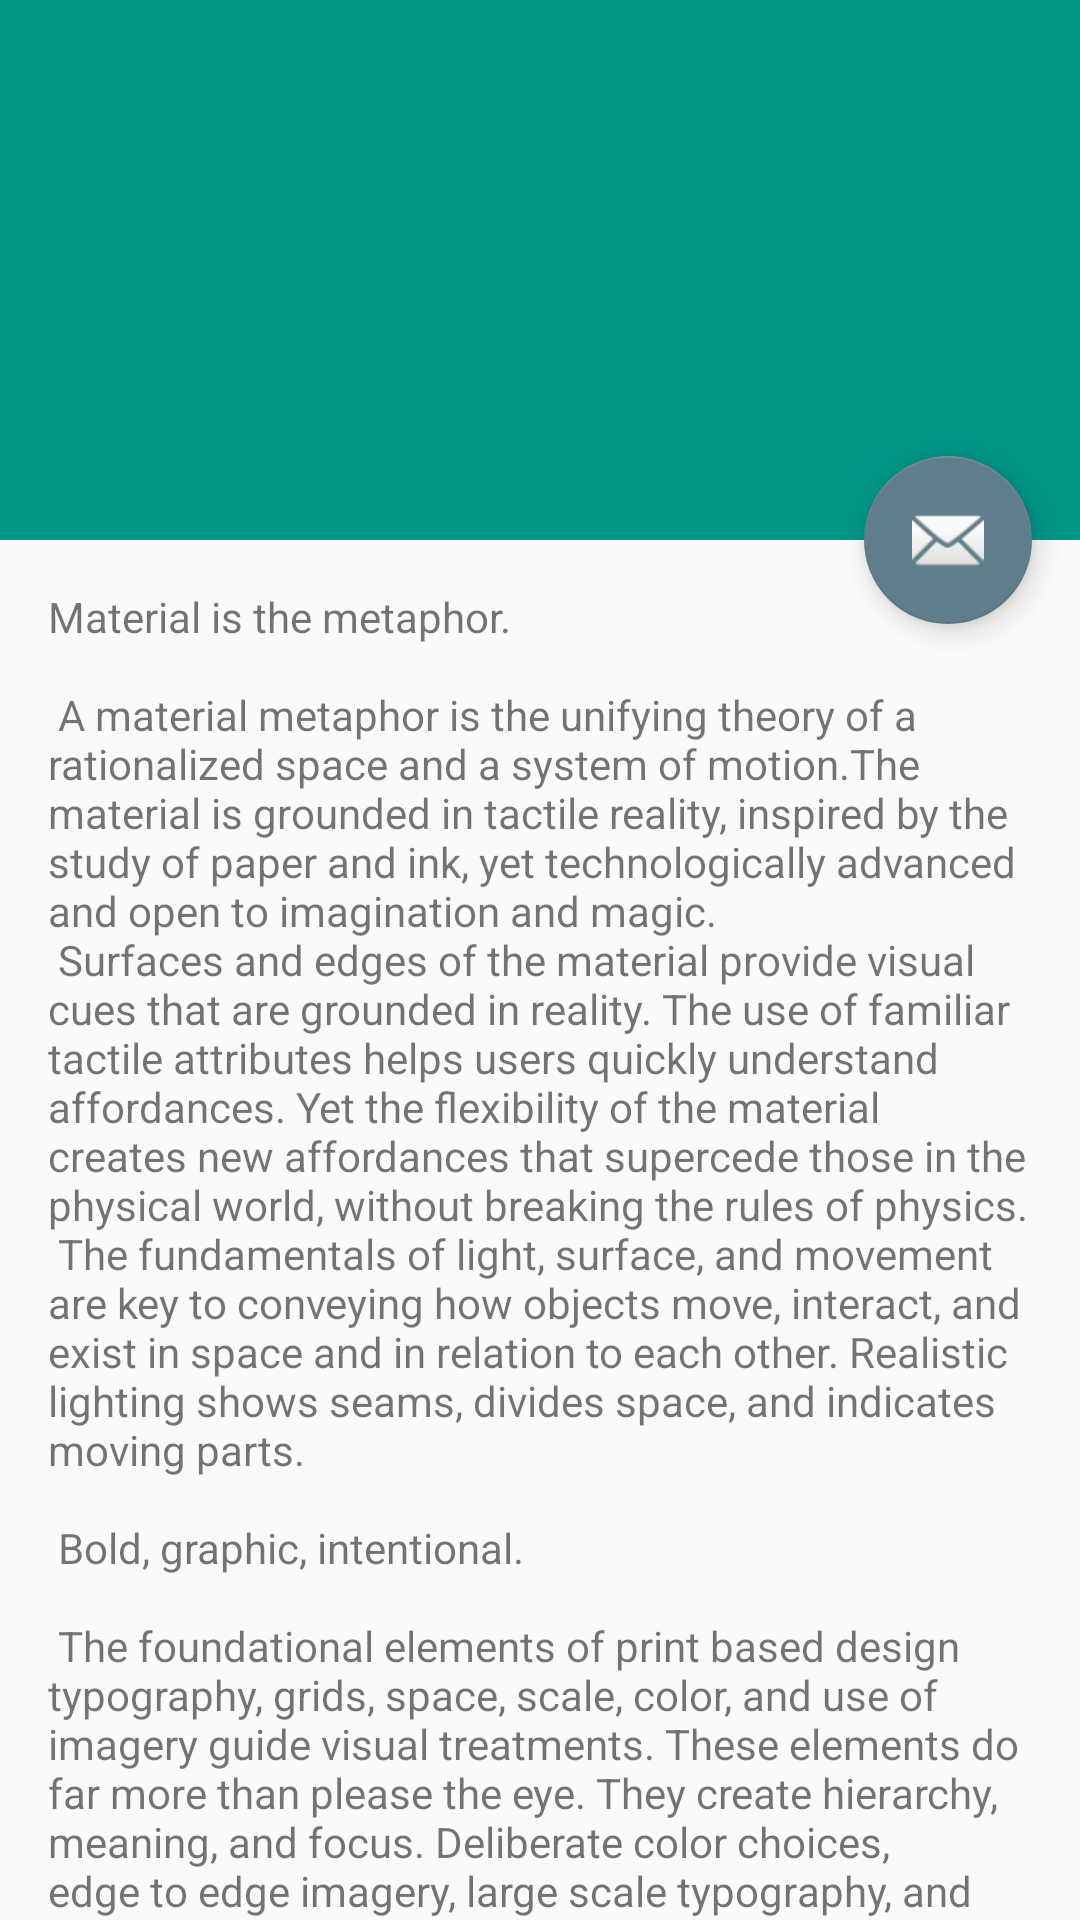

This screen was rendered from an Android layout file. Write that file and the resources it references.
<!-- AndroidManifest.xml: application theme AppTheme -->
<!-- res/layout/activity_profile.xml -->
<?xml version="1.0" encoding="utf-8"?>
<android.support.design.widget.CoordinatorLayout xmlns:android="http://schemas.android.com/apk/res/android"
    xmlns:app="http://schemas.android.com/apk/res-auto"
    xmlns:tools="http://schemas.android.com/tools"
    android:layout_width="match_parent"
    android:layout_height="match_parent"
    android:fitsSystemWindows="true"
    tools:context="com.prasilabs.dropme.activities.ProfileActivity">

    <android.support.design.widget.AppBarLayout
        android:id="@+id/app_bar"
        android:layout_width="match_parent"
        android:layout_height="@dimen/app_bar_height"
        android:fitsSystemWindows="true"
        android:theme="@style/AppTheme.AppBarOverlay">

        <android.support.design.widget.CollapsingToolbarLayout
            android:id="@+id/toolbar_layout"
            android:layout_width="match_parent"
            android:layout_height="match_parent"
            android:fitsSystemWindows="true"
            app:contentScrim="?attr/colorPrimary"
            app:layout_scrollFlags="scroll|exitUntilCollapsed">

            <LinearLayout
                android:layout_width="match_parent"
                android:layout_height="match_parent"
                android:orientation="vertical">


                <android.support.v7.widget.Toolbar
                    android:id="@+id/toolbar"
                    android:layout_width="match_parent"
                    android:layout_height="?attr/actionBarSize"
                    app:layout_collapseMode="pin"
                    app:popupTheme="@style/AppTheme.PopupOverlay" />

                <ImageView
                    android:id="@+id/user_image"
                    android:layout_width="100dp"
                    android:layout_height="100dp"
                    android:layout_gravity="center"/>

            </LinearLayout>

        </android.support.design.widget.CollapsingToolbarLayout>


    </android.support.design.widget.AppBarLayout>

    <include layout="@layout/content_profile" />

    <android.support.design.widget.FloatingActionButton
        android:id="@+id/fab"
        android:layout_width="wrap_content"
        android:layout_height="wrap_content"
        android:layout_margin="@dimen/fab_margin"
        android:src="@android:drawable/ic_dialog_email"
        app:layout_anchor="@id/app_bar"
        app:layout_anchorGravity="bottom|end" />

</android.support.design.widget.CoordinatorLayout>
<!-- res/layout/content_profile.xml (included above) -->
<?xml version="1.0" encoding="utf-8"?>
<android.support.v4.widget.NestedScrollView xmlns:android="http://schemas.android.com/apk/res/android"
    xmlns:app="http://schemas.android.com/apk/res-auto"
    xmlns:tools="http://schemas.android.com/tools"
    android:layout_width="match_parent"
    android:layout_height="match_parent"
    app:layout_behavior="@string/appbar_scrolling_view_behavior"
    tools:context="com.prasilabs.dropme.activities.ProfileActivity"
    tools:showIn="@layout/fragment_profile">

    <TextView
        android:layout_width="wrap_content"
        android:layout_height="wrap_content"
        android:layout_margin="@dimen/text_margin"
        android:text="@string/large_text" />

</android.support.v4.widget.NestedScrollView>
<!-- res/layout/fragment_profile.xml (included above) -->
<?xml version="1.0" encoding="utf-8"?>
<android.support.design.widget.CoordinatorLayout xmlns:android="http://schemas.android.com/apk/res/android"
    xmlns:app="http://schemas.android.com/apk/res-auto"
    xmlns:tools="http://schemas.android.com/tools"
    android:layout_width="match_parent"
    android:layout_height="match_parent"
    android:fitsSystemWindows="true">

    <android.support.design.widget.AppBarLayout
        android:id="@+id/app_bar"
        android:layout_width="match_parent"
        android:layout_height="@dimen/app_bar_height"
        android:fitsSystemWindows="true"
        android:theme="@style/AppTheme.AppBarOverlay">

        <android.support.design.widget.CollapsingToolbarLayout
            android:id="@+id/toolbar_layout"
            android:layout_width="match_parent"
            android:layout_height="match_parent"
            android:fitsSystemWindows="true"
            app:contentScrim="?attr/colorPrimary"
            app:layout_scrollFlags="scroll|exitUntilCollapsed">

            <LinearLayout
                android:layout_width="match_parent"
                android:layout_height="match_parent"
                android:orientation="vertical">


                <android.support.v7.widget.Toolbar
                    android:id="@+id/toolbar"
                    android:layout_width="match_parent"
                    android:layout_height="?attr/actionBarSize"
                    app:layout_collapseMode="pin"
                    app:popupTheme="@style/AppTheme.PopupOverlay" />

                <ImageView
                    android:id="@+id/user_image"
                    android:layout_width="100dp"
                    android:layout_height="100dp"
                    android:layout_gravity="center"/>

            </LinearLayout>

        </android.support.design.widget.CollapsingToolbarLayout>


    </android.support.design.widget.AppBarLayout>

    <include layout="@layout/content_profile" />

    <android.support.design.widget.FloatingActionButton
        android:id="@+id/fab"
        android:layout_width="wrap_content"
        android:layout_height="wrap_content"
        android:layout_margin="@dimen/fab_margin"
        android:src="@android:drawable/ic_dialog_email"
        app:layout_anchor="@id/app_bar"
        app:layout_anchorGravity="bottom|end" />

</android.support.design.widget.CoordinatorLayout>
<!-- resources referenced by this layout -->
<resources>
  <dimen name="app_bar_height">180dp</dimen>
  <dimen name="fab_margin">16dp</dimen>
  <dimen name="text_margin">16dp</dimen>
  <color name="colorPrimary">@color/primary</color>
  <color name="colorPrimaryDark">@color/primary_dark</color>
  <color name="colorAccent">@color/accent</color>
  <color name="primary">#009688</color>
  <color name="primary_dark">#00796B</color>
  <color name="accent">#607D8B</color>
</resources>
